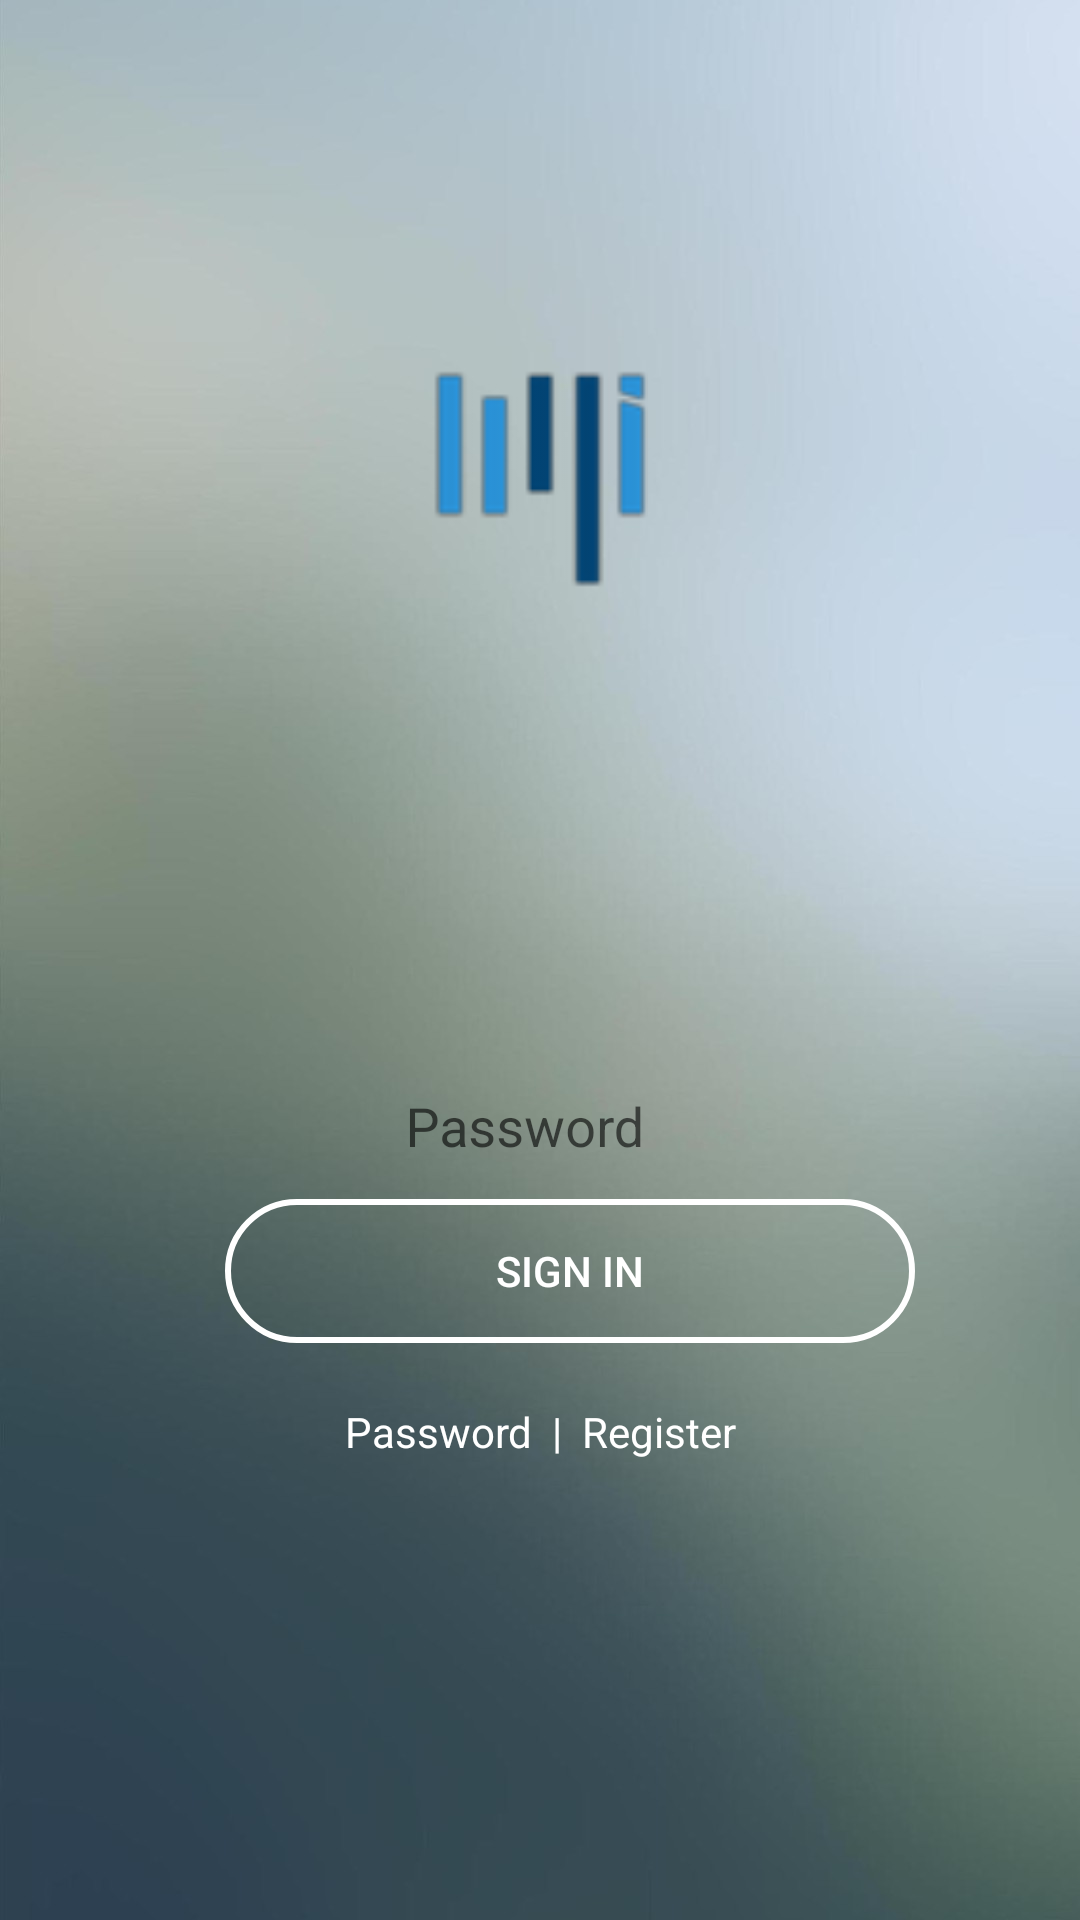

The Android layout XML behind this screen, and the referenced resources:
<!-- AndroidManifest.xml: application theme AppTheme -->
<!-- res/layout/sign_in.xml -->
<?xml version="1.0" encoding="utf-8"?>
<LinearLayout xmlns:android="http://schemas.android.com/apk/res/android"
    xmlns:app="http://schemas.android.com/apk/res-auto"
    xmlns:tools="http://schemas.android.com/tools"
    android:orientation="vertical" android:layout_width="match_parent"
    android:layout_height="match_parent"
    android:background="@drawable/simple_background_nexus_5_wallpapers_hd_107">

    <LinearLayout
        android:layout_width="match_parent"
        android:layout_height="match_parent"
        android:layout_weight="0.7"
        android:gravity="center"
        android:orientation="vertical"
        android:weightSum="1">

        <ImageView
            android:id="@+id/imageView2"
            android:layout_width="match_parent"
            android:layout_height="0dp"
            app:srcCompat="@drawable/rsz_1logo"
            android:layout_weight="0.23"
            android:contentDescription="@string/company_symbol"
            tools:ignore="NestedWeights" />
    </LinearLayout>

    <LinearLayout
        android:layout_width="match_parent"
        android:layout_height="wrap_content"
        android:orientation="vertical"
        android:paddingEnd="25dp"
        android:paddingStart="25dp">

        <LinearLayout
            android:layout_width="match_parent"
            android:layout_height="match_parent"
            android:weightSum="1">

            <ImageView
                android:id="@+id/imageView3"
                android:layout_width="wrap_content"
                android:layout_height="wrap_content"
                android:layout_marginBottom="20dp"
                android:layout_marginStart="10dp"
                android:layout_marginTop="15dp"
                android:gravity="center"
                app:srcCompat="@drawable/ic_action_name" />

            <android.support.design.widget.TextInputLayout
                android:layout_width="match_parent"
                android:layout_height="match_parent"
                app:hintTextAppearance="@style/TextAppearence.App.TextInputLayout">

                <EditText
                    android:id="@+id/editText_userid"
                    android:layout_width="match_parent"
                    android:layout_height="match_parent"
                    android:backgroundTint="@android:color/background_light"
                    android:layout_marginBottom="10dp"
                    android:layout_marginEnd="40dp"
                    android:layout_marginTop="10dp"
                    android:layout_weight="0.49"
                    android:cursorVisible="true"
                    android:ems="10"
                    android:gravity="top|center"
                    android:hint="@string/email_address"
                    android:inputType="textEmailAddress"
                    android:textColor="@android:color/background_light"
                    android:textColorHighlight="@android:color/white"
                    android:textColorHint="@android:color/background_light"
                    android:textColorLink="@android:color/white"
                    android:textCursorDrawable="@android:color/background_light"
                    android:textSelectHandle="@android:color/background_light" />

            </android.support.design.widget.TextInputLayout>



        </LinearLayout>

        <LinearLayout
            android:layout_width="match_parent"
            android:layout_height="match_parent">

            <ImageView
                android:id="@+id/imageView4"
                android:layout_width="wrap_content"
                android:layout_height="wrap_content"
                android:layout_marginBottom="20dp"
                android:layout_marginStart="10dp"
                android:layout_marginTop="15dp"
                android:gravity="center"
                app:srcCompat="@drawable/ic_action_name_lock" />

            <android.support.design.widget.TextInputLayout
                android:layout_width="match_parent"
                android:layout_height="match_parent"
                app:hintTextAppearance="@style/TextAppearence.App.TextInputLayout">

                <EditText
                    android:id="@+id/editText_password"
                    android:layout_width="match_parent"
                    android:layout_height="match_parent"
                    android:backgroundTint="@android:color/background_light"
                    android:layout_marginBottom="10dp"
                    android:layout_marginEnd="20dp"
                    android:layout_marginTop="10dp"
                    android:ems="10"
                    android:gravity="center"
                    android:hint="@string/password"
                    android:inputType="textPassword"
                    android:textColor="@android:color/background_light"
                    android:textColorHighlight="@android:color/background_light"
                    android:textColorHint="@android:color/background_light"
                    android:textColorLink="@android:color/white"
                    android:textCursorDrawable="@android:color/background_light"
                    android:textSelectHandle="@android:color/background_light" />
            </android.support.design.widget.TextInputLayout>
        </LinearLayout>

        <Button
            android:id="@+id/button_login"
            style="@style/Base.Widget.AppCompat.Button.Borderless"
            android:layout_width="match_parent"
            android:layout_height="wrap_content"
            android:layout_marginBottom="10dp"
            android:layout_marginEnd="30dp"
            android:layout_marginStart="50dp"
            android:layout_marginTop="10dp"
            android:background="@drawable/button_style"
            android:text="@string/button_sign_in"
            android:textColor="@android:color/background_light" />

    </LinearLayout>

    <LinearLayout
        android:layout_width="match_parent"
        android:layout_height="match_parent"
        android:layout_marginEnd="50dp"
        android:layout_marginStart="50dp"
        android:layout_marginTop="10dp"
        android:layout_weight="1"
        android:gravity="top|center">

        <TextView
            android:id="@+id/textView_forgot_password"
            android:layout_width="wrap_content"
            android:layout_height="wrap_content"
            android:background="@android:color/transparent"
            android:gravity="end"
            android:text="Password"
            android:textColor="@android:color/background_light" />

        <TextView
            android:id="@+id/textView_space"
            android:layout_width="wrap_content"
            android:layout_height="wrap_content"
            android:background="@android:color/transparent"
            android:gravity="center"
            android:text="  |  "
            android:textColor="@android:color/background_light" />

        <TextView
            android:id="@+id/textView_new_user"
            android:layout_width="wrap_content"
            android:layout_height="wrap_content"
            android:background="@android:color/transparent"
            android:gravity="start"
            android:text="Register"
            android:textColor="@android:color/background_light" />
    </LinearLayout>
</LinearLayout>
<!-- resources referenced by this layout -->
<resources>
  <!-- drawable button_style (drawable) -->
  <?xml version="1.0" encoding="utf-8"?>
  <shape xmlns:android="http://schemas.android.com/apk/res/android">
      android:shape="rectangle" >
      <corners
          android:radius="25dp"
          />
  
      <stroke
          android:width="2dp"
          android:color="@android:color/background_light"
          />
  
  </shape>
  <!-- drawable rsz_1logo: png bitmap (drawable, 2249 bytes) -->
  <!-- drawable simple_background_nexus_5_wallpapers_hd_107: png bitmap (drawable-xhdpi, 384846 bytes) -->
  <string name="button_sign_in">Sign In</string>
  <string name="company_symbol">Company Symbol</string>
  <string name="email_address">Email Address</string>
  <string name="password">Password</string>
  <style name="TextAppearence.App.TextInputLayout" parent="@android:style/TextAppearance">
      <item name="android:textColor">@android:color/background_light</item>
      </style>
  <style name="AppTheme" parent="Theme.AppCompat.Light.NoActionBar">
          
          <item name="colorPrimary">@color/colorPrimary</item>
          <item name="colorPrimaryDark">#7C93A4</item>
          <item name="colorAccent">@android:color/background_light</item>
      </style>
  <!-- not gathered from this repository: default colours our renderer supplied (Android Studio template values) -->
  <color name="colorPrimary">#FF6200EE</color>
</resources>
